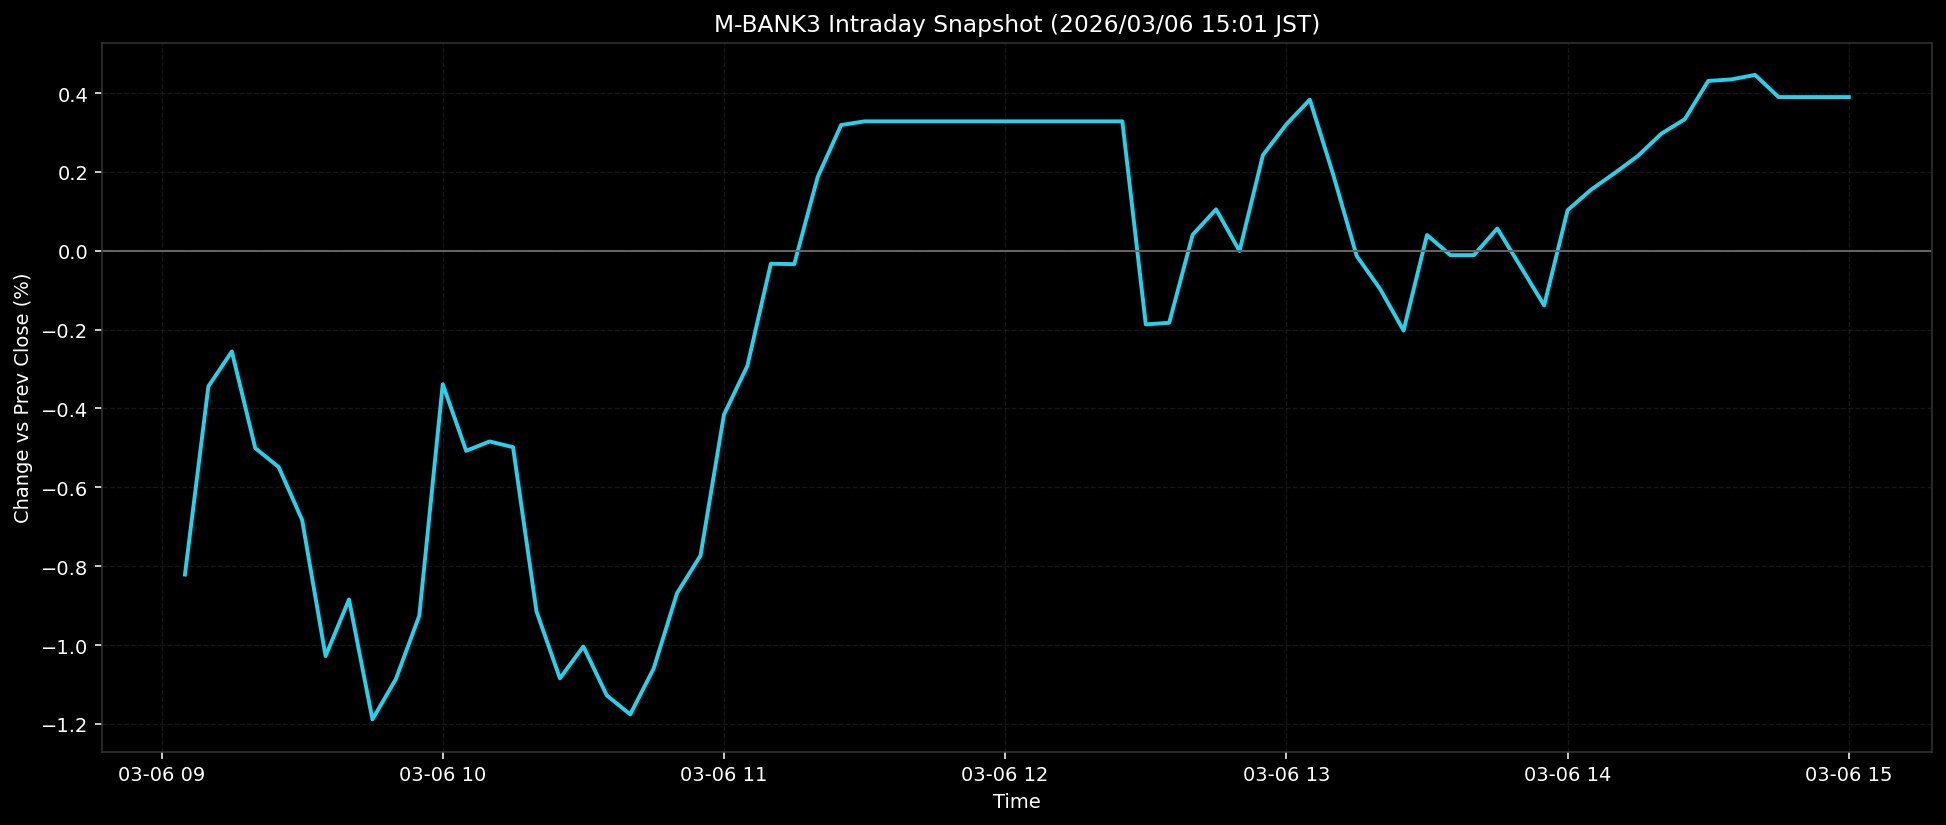

The data file committed next to this chart (first rows):
ts, pct
2026-03-06T09:05:00+0900, -0.8213
2026-03-06T09:10:00+0900, -0.3439
2026-03-06T09:15:00+0900, -0.2555
2026-03-06T09:20:00+0900, -0.5006
2026-03-06T09:25:00+0900, -0.5487
2026-03-06T09:30:00+0900, -0.6827
2026-03-06T09:35:00+0900, -1.028
2026-03-06T09:40:00+0900, -0.8843
2026-03-06T09:45:00+0900, -1.189
2026-03-06T09:50:00+0900, -1.086
2026-03-06T09:55:00+0900, -0.9254
2026-03-06T10:00:00+0900, -0.3385
2026-03-06T10:05:00+0900, -0.5074
2026-03-06T10:10:00+0900, -0.4837
2026-03-06T10:15:00+0900, -0.4982
2026-03-06T10:20:00+0900, -0.9146
2026-03-06T10:25:00+0900, -1.084
2026-03-06T10:30:00+0900, -1.004
2026-03-06T10:35:00+0900, -1.128
2026-03-06T10:40:00+0900, -1.176
2026-03-06T10:45:00+0900, -1.06
2026-03-06T10:50:00+0900, -0.8682
2026-03-06T10:55:00+0900, -0.773
2026-03-06T11:00:00+0900, -0.4158
2026-03-06T11:05:00+0900, -0.2917
2026-03-06T11:10:00+0900, -0.0329
2026-03-06T11:15:00+0900, -0.034
2026-03-06T11:20:00+0900, 0.1872
2026-03-06T11:25:00+0900, 0.3189
2026-03-06T11:30:00+0900, 0.3282
2026-03-06T11:35:00+0900, 0.3282
2026-03-06T11:40:00+0900, 0.3282
2026-03-06T11:45:00+0900, 0.3282
2026-03-06T11:50:00+0900, 0.3282
2026-03-06T11:55:00+0900, 0.3282
2026-03-06T12:00:00+0900, 0.3282
2026-03-06T12:05:00+0900, 0.3282
2026-03-06T12:10:00+0900, 0.3282
2026-03-06T12:15:00+0900, 0.3282
2026-03-06T12:20:00+0900, 0.3282
2026-03-06T12:25:00+0900, 0.3282
2026-03-06T12:30:00+0900, -0.1868
2026-03-06T12:35:00+0900, -0.1826
2026-03-06T12:40:00+0900, 0.0406
2026-03-06T12:45:00+0900, 0.105
2026-03-06T12:50:00+0900, -0.0008
2026-03-06T12:55:00+0900, 0.2428
2026-03-06T13:00:00+0900, 0.3207
2026-03-06T13:05:00+0900, 0.3833
2026-03-06T13:10:00+0900, 0.1928
2026-03-06T13:15:00+0900, -0.0132
2026-03-06T13:20:00+0900, -0.0971
2026-03-06T13:25:00+0900, -0.2024
2026-03-06T13:30:00+0900, 0.04
2026-03-06T13:35:00+0900, -0.0112
2026-03-06T13:40:00+0900, -0.0111
2026-03-06T13:45:00+0900, 0.0565
2026-03-06T13:50:00+0900, -0.0407
2026-03-06T13:55:00+0900, -0.1386
2026-03-06T14:00:00+0900, 0.1028
... 12 more rows
